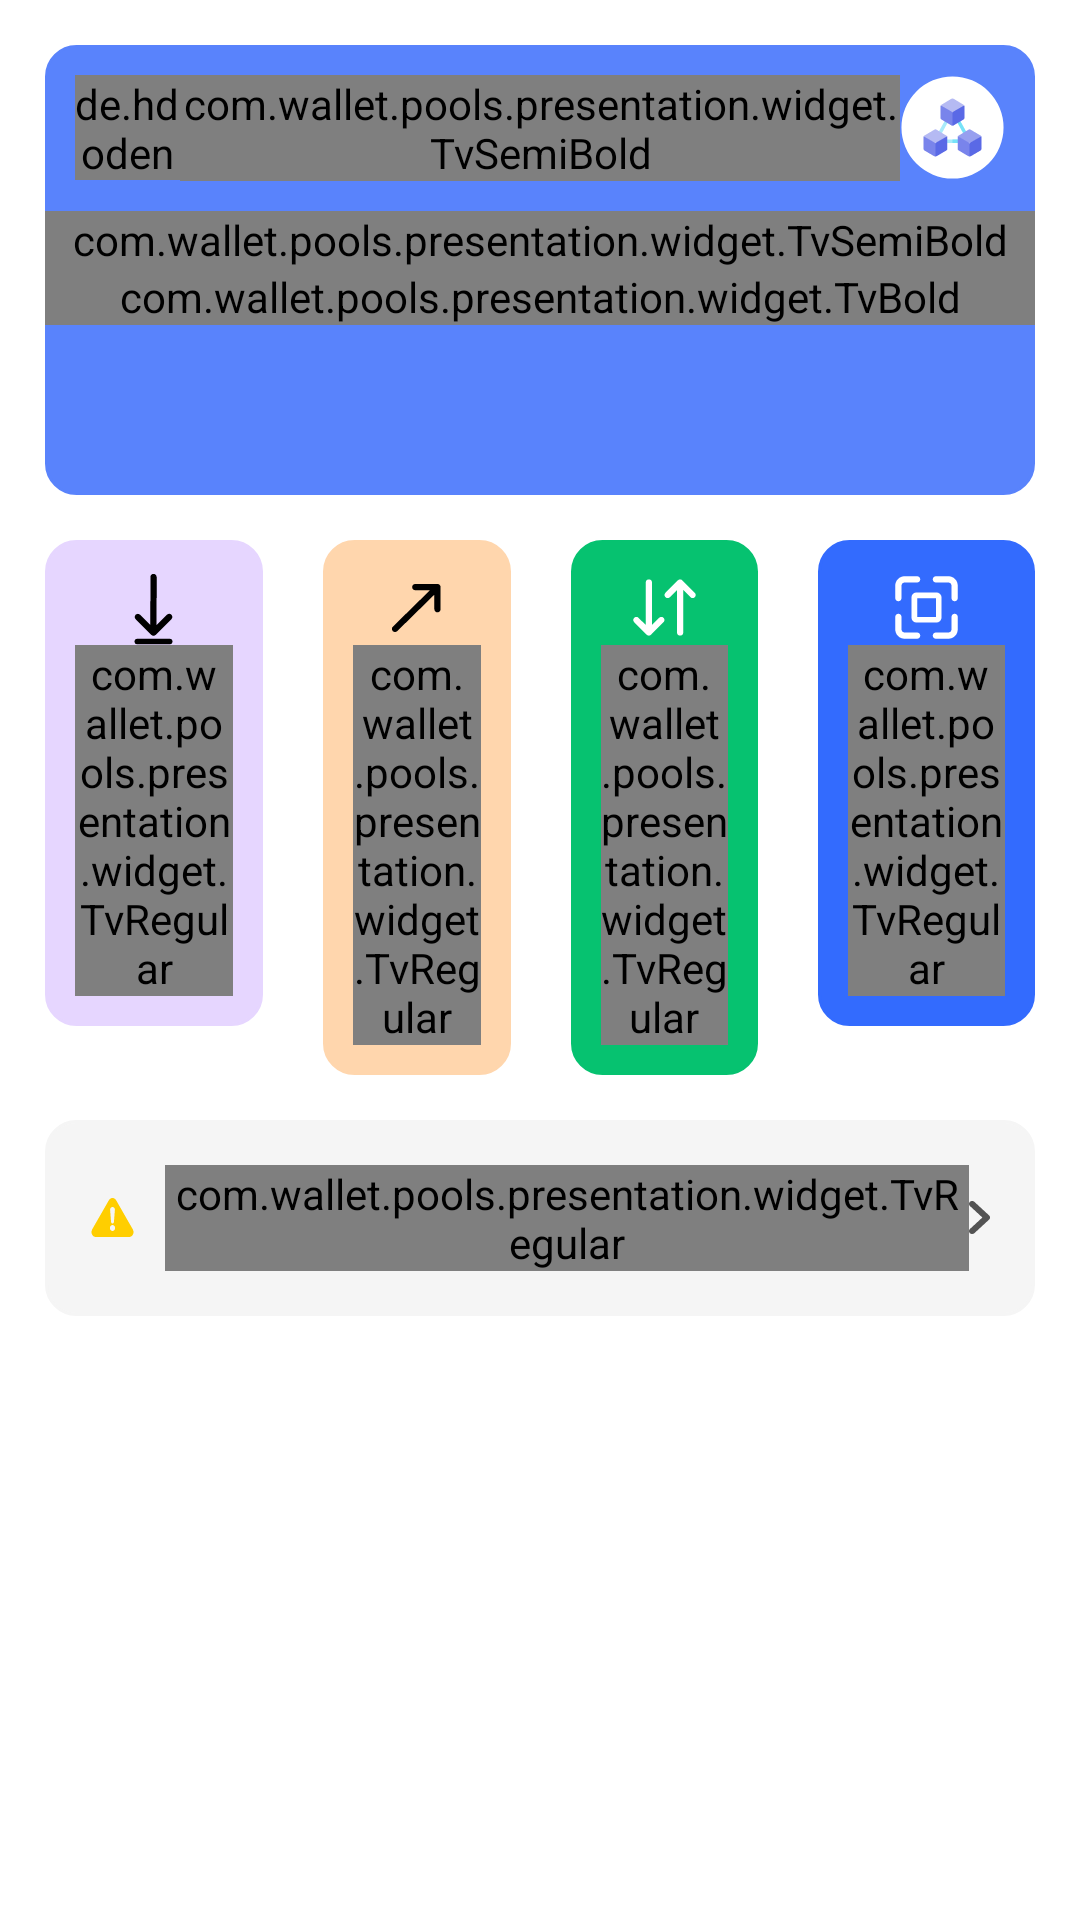

The Android layout XML behind this screen, and the referenced resources:
<!-- AndroidManifest.xml: application theme Theme.PoolsWallet -->
<!-- res/layout/fragment_tab_wallet.xml -->
<?xml version="1.0" encoding="utf-8"?>
<androidx.constraintlayout.widget.ConstraintLayout xmlns:android="http://schemas.android.com/apk/res/android"
    android:layout_width="match_parent"
    android:layout_height="match_parent"
    xmlns:app="http://schemas.android.com/apk/res-auto"
    xmlns:tools="http://schemas.android.com/tools"
    android:background="@color/white">
    <LinearLayout
        android:id="@+id/llCardViewTop"
        android:layout_width="match_parent"
        android:orientation="vertical"
        android:layout_margin="@dimen/space_start_end"
        android:backgroundTint="@color/color_app"
        android:background="@drawable/bg_linear_conner_radius_gray"
        app:layout_constraintTop_toTopOf="parent"
        app:layout_constraintStart_toStartOf="parent"
        android:layout_height="@dimen/dimen150dp">
        <LinearLayout
            android:layout_marginVertical="@dimen/dimen10dp"
            android:layout_width="match_parent"
            android:layout_marginHorizontal="@dimen/dimen10dp"
            android:gravity="center_vertical"
            android:layout_height="wrap_content">
            <de.hdodenhof.circleimageview.CircleImageView
                android:id="@+id/cIvAvatar"
                android:layout_width="@dimen/dimen35dp"
                android:layout_height="@dimen/dimen35dp"
                app:srcCompat="@drawable/baseline_person_24"
                android:src="@drawable/baseline_person_24"
                />
            <com.wallet.pools.presentation.widget.TvSemiBold
                android:layout_width="0dp"
                android:layout_height="wrap_content"
                android:layout_weight="1"
                android:textColor="@color/color_text_black"
                android:textSize="@dimen/text_size_14"
                android:text="Account!"/>
            <ImageView
                android:layout_width="@dimen/dimen35dp"
                android:layout_height="@dimen/dimen35dp"
                android:src="@drawable/chain"/>
        </LinearLayout>
        <com.wallet.pools.presentation.widget.TvSemiBold
            android:layout_width="match_parent"
            android:layout_height="wrap_content"
            android:textSize="@dimen/text_size_14"
            android:textAlignment="center"
            android:textColor="@color/color_text_535353"
            android:text="Total Balance"/>
        <com.wallet.pools.presentation.widget.TvBold
            android:layout_width="match_parent"
            android:textSize="@dimen/text_size_30"
            android:textAlignment="center"
            android:layout_height="wrap_content"
            android:textColor="@color/color_text_black"
            android:text="$24,977.245"/>
    </LinearLayout>
    <LinearLayout
        android:id="@+id/llOption"
        android:layout_width="match_parent"
        android:layout_margin="@dimen/space_start_end"
        app:layout_constraintTop_toBottomOf="@+id/llCardViewTop"
        android:layout_height="wrap_content">
        <LinearLayout
            android:layout_weight="1"
            android:backgroundTint="@color/color_E6D6FF"
            android:layout_marginEnd="@dimen/dimen10dp"
            android:layout_width="wrap_content"
            android:orientation="vertical"
            android:gravity="center"
            android:padding="@dimen/dimen10dp"
            android:background="@drawable/bg_linear_conner_radius_gray"
            android:layout_height="wrap_content">
            <ImageView
                android:layout_width="@dimen/dimen25dp"
                android:layout_height="@dimen/dimen25dp"
                android:src="@drawable/ic_receive"/>
            <com.wallet.pools.presentation.widget.TvRegular
                android:layout_width="wrap_content"
                android:layout_height="wrap_content"
                android:text="Receiver"
                android:textColor="@color/color_text_black"
                android:textSize="@dimen/text_size_12"/>
        </LinearLayout>
        <LinearLayout
            android:layout_weight="1"
            android:layout_marginHorizontal="@dimen/dimen10dp"
            android:layout_width="wrap_content"
            android:backgroundTint="@color/color_FFD6AD"
            android:orientation="vertical"
            android:gravity="center"
            android:padding="@dimen/dimen10dp"
            android:background="@drawable/bg_linear_conner_radius_gray"
            android:layout_height="wrap_content">
            <ImageView
                android:layout_width="@dimen/dimen25dp"
                android:layout_height="@dimen/dimen25dp"
                android:src="@drawable/ic_send"/>
            <com.wallet.pools.presentation.widget.TvRegular
                android:layout_width="wrap_content"
                android:layout_height="wrap_content"
                android:text="Send"
                android:textColor="@color/color_text_black"
                android:textSize="@dimen/text_size_12"/>
        </LinearLayout>
        <LinearLayout
            android:layout_weight="1"
            android:layout_width="wrap_content"
            android:orientation="vertical"
            android:layout_marginHorizontal="@dimen/dimen10dp"
            android:gravity="center"
            android:backgroundTint="@color/color_06C270"
            android:padding="@dimen/dimen10dp"
            android:background="@drawable/bg_linear_conner_radius_gray"
            android:layout_height="wrap_content">
            <ImageView
                android:layout_width="@dimen/dimen25dp"
                android:layout_height="@dimen/dimen25dp"
                android:src="@drawable/ic_swap"/>
            <com.wallet.pools.presentation.widget.TvRegular
                android:layout_width="wrap_content"
                android:layout_height="wrap_content"
                android:text="Swap"
                android:textColor="@color/color_text_white"
                android:textSize="@dimen/text_size_12"/>
        </LinearLayout>
        <LinearLayout
            android:layout_weight="1"
            android:layout_width="wrap_content"
            android:orientation="vertical"
            android:layout_marginStart="@dimen/dimen10dp"
            android:gravity="center"
            android:padding="@dimen/dimen10dp"
            android:backgroundTint="@color/color_336BFE"
            android:background="@drawable/bg_linear_conner_radius_gray"
            android:layout_height="wrap_content">
            <ImageView
                android:layout_width="@dimen/dimen25dp"
                android:layout_height="@dimen/dimen25dp"
                android:src="@drawable/ic_scan"/>
            <com.wallet.pools.presentation.widget.TvRegular
                android:layout_width="wrap_content"
                android:layout_height="wrap_content"
                android:text="Scan"
                android:textColor="@color/color_text_white"
                android:textSize="@dimen/text_size_12"/>
        </LinearLayout>
    </LinearLayout>
    <LinearLayout
        android:id="@+id/llBackUpPass"
        android:layout_width="match_parent"
        android:padding="@dimen/dimen15dp"
        android:layout_marginHorizontal="@dimen/space_start_end"
        android:background="@drawable/bg_linear_conner_radius_gray"
        app:layout_constraintTop_toBottomOf="@+id/llOption"
        android:layout_marginTop="@dimen/dimen15dp"
        android:backgroundTint="@color/color_bg_card_gray"
        android:gravity="center_vertical"
        android:layout_height="wrap_content">
        <ImageView
            android:layout_width="@dimen/dimen15dp"
            android:layout_height="@dimen/dimen15dp"
            android:src="@drawable/ic_warning"/>
        <com.wallet.pools.presentation.widget.TvRegular
            android:layout_width="wrap_content"
            android:layout_weight="1"
            android:layout_marginStart="@dimen/dimen10dp"
            android:layout_height="wrap_content"
            android:textSize="@dimen/text_size_14"
            android:textColor="@color/color_text_535353"
            android:text="Backup your password"/>
        <ImageView
            android:layout_width="wrap_content"
            android:layout_height="wrap_content"
            android:src="@drawable/ic_allow"/>
    </LinearLayout>
    <com.google.android.material.tabs.TabLayout
        android:id="@+id/tabLayout"
        android:layout_marginTop="@dimen/dimen10dp"
        android:layout_width="match_parent"
        android:layout_marginHorizontal="@dimen/space_start_end"
        android:layout_height="wrap_content"
        app:layout_constraintTop_toBottomOf="@+id/llBackUpPass"
        app:layout_constraintBottom_toTopOf="@id/viewPaperWallet"/>
    <androidx.viewpager2.widget.ViewPager2
        android:id="@+id/viewPaperWallet"
        android:layout_marginHorizontal="@dimen/space_start_end"
        android:layout_width="match_parent"
        android:layout_height="wrap_content"
        app:layout_constraintVertical_weight="1"
        app:layout_constrainedHeight="true"
        app:layout_constraintTop_toBottomOf="@+id/tabLayout" />
</androidx.constraintlayout.widget.ConstraintLayout>
<!-- resources referenced by this layout -->
<resources>
  <color name="color_06C270">#06C270</color>
  <color name="color_336BFE">#336BFE</color>
  <color name="color_E6D6FF">#E6D6FF</color>
  <color name="color_FFD6AD">#FFD6AD</color>
  <color name="color_app">#5983fc</color>
  <color name="color_bg_card_gray">#f5f5f5</color>
  <color name="color_text_535353">#535353</color>
  <color name="color_text_black">#000000</color>
  <color name="color_text_white">#ffffff</color>
  <color name="white">#FFFFFFFF</color>
  <dimen name="dimen10dp">10dp</dimen>
  <dimen name="dimen150dp">150dp</dimen>
  <dimen name="dimen15dp">15dp</dimen>
  <dimen name="dimen25dp">25dp</dimen>
  <dimen name="dimen35dp">35dp</dimen>
  <dimen name="space_start_end">15dp</dimen>
  <dimen name="text_size_12">12sp</dimen>
  <dimen name="text_size_14">14sp</dimen>
  <dimen name="text_size_30">30sp</dimen>
  <!-- drawable bg_linear_conner_radius_gray (drawable) -->
  <?xml version="1.0" encoding="utf-8"?>
  <shape xmlns:android="http://schemas.android.com/apk/res/android">
      <stroke android:color="@color/white" android:width="1dp"></stroke>
      <corners android:radius="10dp"></corners>
  </shape>
  <!-- drawable ic_allow (drawable) -->
  <vector xmlns:android="http://schemas.android.com/apk/res/android"
      android:width="7dp"
      android:height="11dp"
      android:viewportWidth="7"
      android:viewportHeight="11">
    <path
        android:pathData="M1.79,0.271L6.706,4.809C6.813,4.908 6.889,5.015 6.933,5.13C6.978,5.245 7,5.368 7,5.5C7,5.632 6.978,5.755 6.933,5.87C6.889,5.985 6.813,6.092 6.706,6.191L1.79,10.729C1.594,10.91 1.345,11 1.042,11C0.739,11 0.49,10.91 0.294,10.729C0.098,10.548 -0,10.318 -0,10.038C-0,9.759 0.098,9.528 0.294,9.348L4.462,5.5L0.294,1.652C0.098,1.472 -0,1.241 -0,0.962C-0,0.682 0.098,0.452 0.294,0.271C0.49,0.09 0.739,0 1.042,0C1.345,0 1.594,0.09 1.79,0.271Z"
        android:fillColor="#535353"/>
  </vector>
  <!-- drawable ic_send (drawable) -->
  <vector xmlns:android="http://schemas.android.com/apk/res/android"
      android:width="25dp"
      android:height="25dp"
      android:viewportWidth="25"
      android:viewportHeight="25">
    <path
        android:pathData="M6.091,20.362L18.445,8.229L18.449,13.064C18.445,13.345 18.555,13.616 18.754,13.815C19.416,14.465 20.534,13.992 20.527,13.064L20.531,5.697C20.532,5.12 20.064,4.653 19.488,4.654L12.121,4.658C10.703,4.633 10.71,6.774 12.127,6.741L16.986,6.741L4.618,18.889C4.195,19.297 4.193,19.973 4.613,20.384C5.025,20.791 5.69,20.779 6.091,20.362Z"
        android:fillColor="#000000"/>
  </vector>
  <style name="Theme.PoolsWallet" parent="Theme.MaterialComponents.DayNight.NoActionBar">
          
          <item name="colorPrimary">@color/color_primary</item>
          <item name="colorPrimaryVariant">@color/purple_700</item>
          <item name="colorOnPrimary">@color/white</item>
          
          <item name="colorSecondary">@color/teal_200</item>
          <item name="colorSecondaryVariant">@color/teal_700</item>
          <item name="colorOnSecondary">@color/black</item>
          
          <item name="android:statusBarColor">?attr/colorPrimaryVariant</item>
          
      </style>
  <color name="color_primary">#06C270</color>
  <color name="purple_700">#FF3700B3</color>
  <color name="teal_200">#FF03DAC5</color>
  <color name="teal_700">#FF018786</color>
  <color name="black">#FF000000</color>
</resources>
